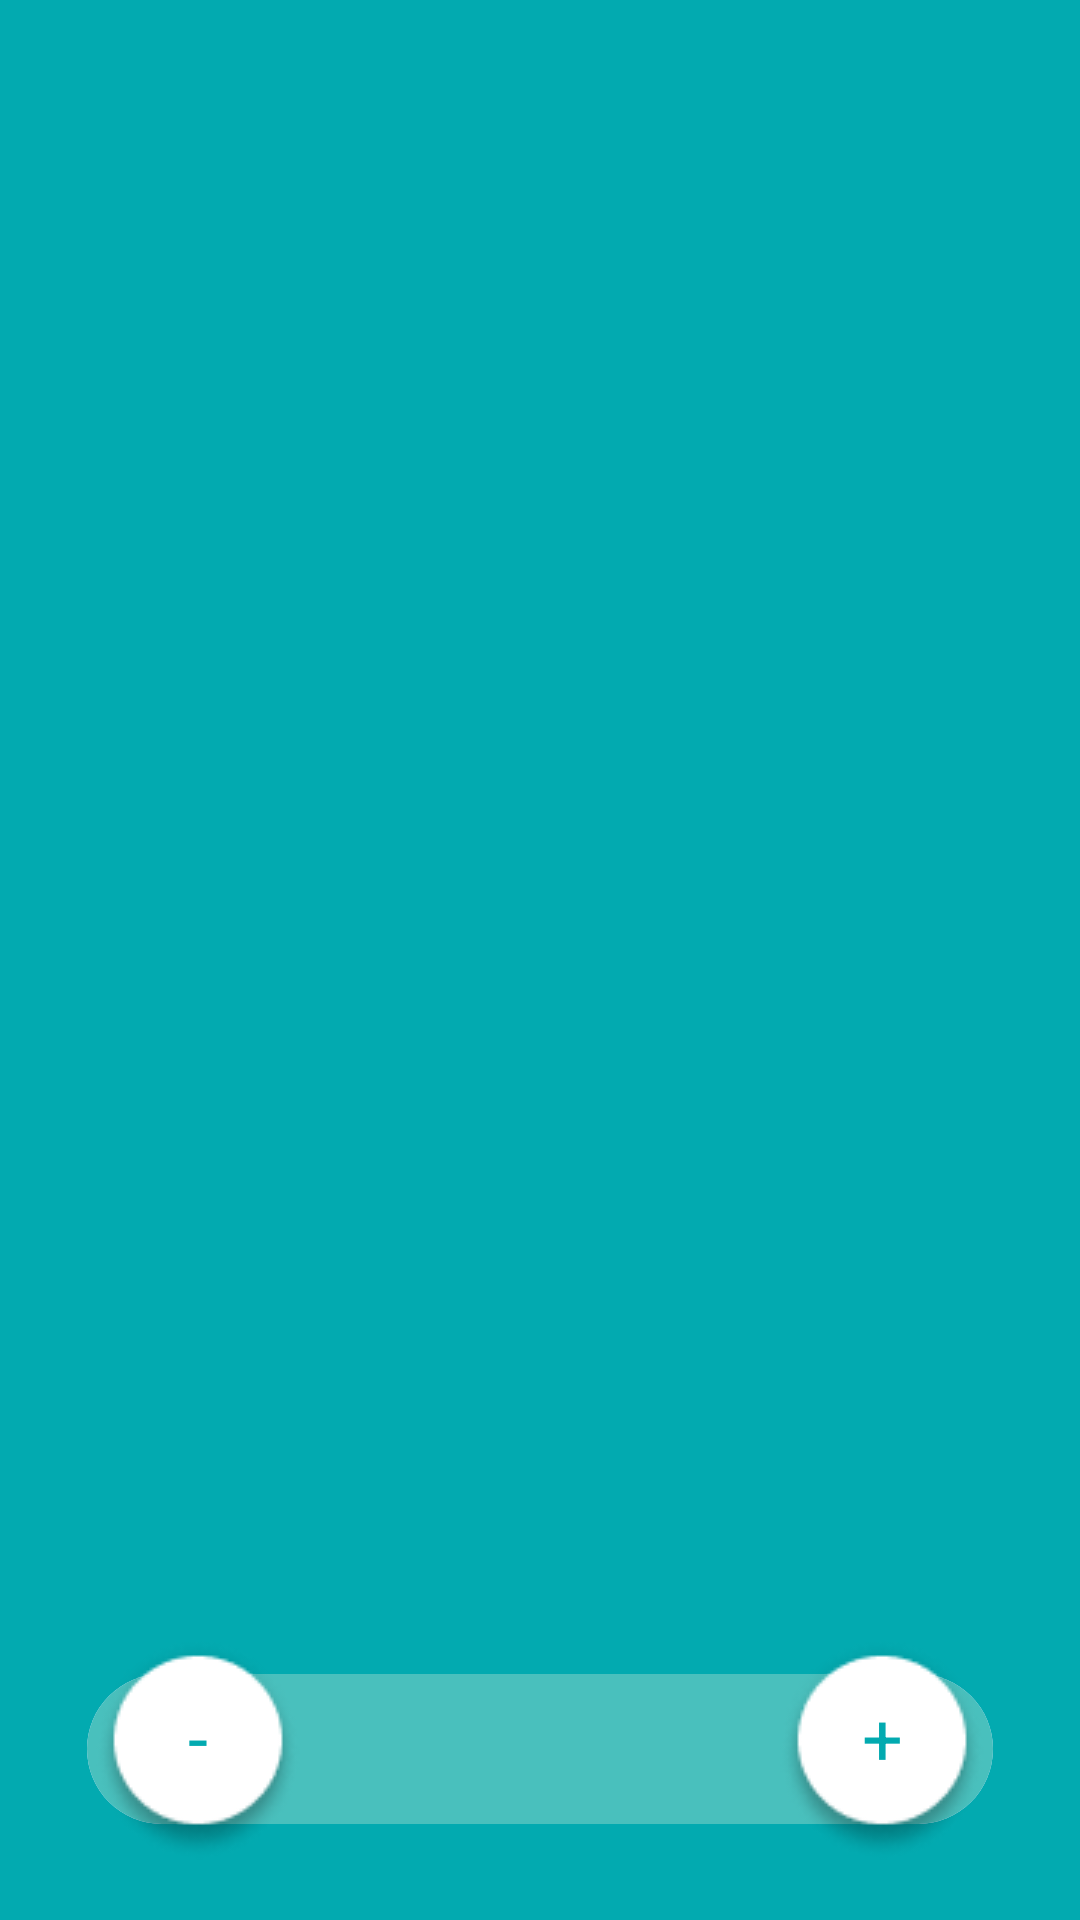

Here is an Android app screen rendered from its layout file. Give the layout XML and the strings, colors and styles it references.
<!-- AndroidManifest.xml: application theme Theme.Pecode_notification_task -->
<!-- res/layout/activity_main.xml -->
<?xml version="1.0" encoding="utf-8"?>
<androidx.constraintlayout.widget.ConstraintLayout
    xmlns:android="http://schemas.android.com/apk/res/android"
    xmlns:app="http://schemas.android.com/apk/res-auto"
    xmlns:tools="http://schemas.android.com/tools"
    android:layout_width="match_parent"
    android:layout_height="match_parent"
    android:background="#02AAB0"
    tools:context=".MainActivity">

    <androidx.viewpager2.widget.ViewPager2
        android:id="@+id/viewPager"
        app:layout_constraintTop_toTopOf="parent"
        app:layout_constraintBottom_toBottomOf="parent"
        app:layout_constraintStart_toStartOf="parent"
        app:layout_constraintEnd_toEndOf="parent"
        android:layout_width="0dp"
        android:layout_height="0dp"/>

    <ImageView
        android:id="@+id/ivFabsBackground"
        android:layout_width="wrap_content"
        android:layout_height="wrap_content"
        android:layout_marginBottom="@dimen/large_100"
        android:src="@drawable/ic_fabs_rect"
        app:layout_constraintBottom_toBottomOf="parent"
        app:layout_constraintEnd_toEndOf="parent"
        app:layout_constraintStart_toStartOf="parent" />

    <TextView
        android:id="@+id/tvRemove"
        android:layout_width="wrap_content"
        android:layout_height="wrap_content"
        android:layout_marginStart="@dimen/large_100"
        android:background="@drawable/ic_fab_circle"
        android:gravity="center"
        android:paddingBottom="@dimen/small_100"
        android:text="@string/minus"
        android:textColor="#02AAB0"
        android:textSize="@dimen/font_largest"
        app:layout_constraintBottom_toBottomOf="@+id/ivFabsBackground"
        app:layout_constraintStart_toStartOf="parent"
        app:layout_constraintTop_toTopOf="@+id/ivFabsBackground" />

    <TextView
        android:id="@+id/tvAdd"
        android:layout_width="wrap_content"
        android:layout_height="wrap_content"
        android:layout_marginEnd="@dimen/large_100"
        android:background="@drawable/ic_fab_circle"
        android:gravity="center"
        android:paddingBottom="@dimen/small_100"
        android:text="@string/plus"
        android:textColor="#02AAB0"
        android:textSize="@dimen/font_largest"
        app:layout_constraintBottom_toBottomOf="@+id/ivFabsBackground"
        app:layout_constraintEnd_toEndOf="parent"
        app:layout_constraintTop_toTopOf="@+id/ivFabsBackground" />

    <TextView
        android:id="@+id/tvNumber"
        android:layout_width="wrap_content"
        android:layout_height="wrap_content"
        android:textColor="@color/white"
        android:textSize="@dimen/font_number"
        app:layout_constraintBottom_toBottomOf="@+id/ivFabsBackground"
        app:layout_constraintTop_toTopOf="@+id/ivFabsBackground"
        app:layout_constraintStart_toStartOf="@+id/ivFabsBackground"
        app:layout_constraintEnd_toEndOf="@+id/ivFabsBackground"
        tools:text="0"
    />

</androidx.constraintlayout.widget.ConstraintLayout>
<!-- resources referenced by this layout -->
<resources>
  <dimen name="font_largest">24sp</dimen>
  <dimen name="font_number">26sp</dimen>
  <dimen name="large_100">32dp</dimen>
  <dimen name="small_100">8dp</dimen>
  <!-- drawable ic_fab_circle: png bitmap (drawable, 3676 bytes) -->
  <!-- drawable ic_fabs_rect (drawable) -->
  <vector xmlns:android="http://schemas.android.com/apk/res/android"
      android:width="302dp"
      android:height="50dp"
      android:viewportWidth="302"
      android:viewportHeight="50">
    <path
        android:pathData="M25,0L277,0A25,25 0,0 1,302 25L302,25A25,25 0,0 1,277 50L25,50A25,25 0,0 1,0 25L0,25A25,25 0,0 1,25 0z"
        android:fillColor="#DBE5FE"/>
    <path
        android:pathData="M25,0L277,0A25,25 0,0 1,302 25L302,25A25,25 0,0 1,277 50L25,50A25,25 0,0 1,0 25L0,25A25,25 0,0 1,25 0z"
        android:fillColor="#49C0BD"/>
  </vector>
  <string name="minus">-</string>
  <string name="plus">+</string>
  <style name="Theme.Pecode_notification_task" parent="Theme.MaterialComponents.DayNight.NoActionBar">
          
          <item name="colorPrimary">@color/purple_500</item>
          <item name="colorPrimaryVariant">@color/purple_700</item>
          <item name="colorOnPrimary">@color/white</item>
          
          <item name="colorSecondary">@color/teal_200</item>
          <item name="colorSecondaryVariant">@color/teal_700</item>
          <item name="colorOnSecondary">@color/black</item>
          
          <item name="android:statusBarColor" tools:targetApi="l">?attr/colorPrimaryVariant</item>
          
      </style>
  <!-- not gathered from this repository: default colours our renderer supplied (Android Studio template values) -->
  <color name="purple_500">#FF6200EE</color>
  <color name="purple_700">#FF3700B3</color>
  <color name="teal_200">#FF03DAC5</color>
  <color name="teal_700">#FF018786</color>
  <color name="black">#FF000000</color>
  <color name="white">#FFFFFFFF</color>
</resources>
